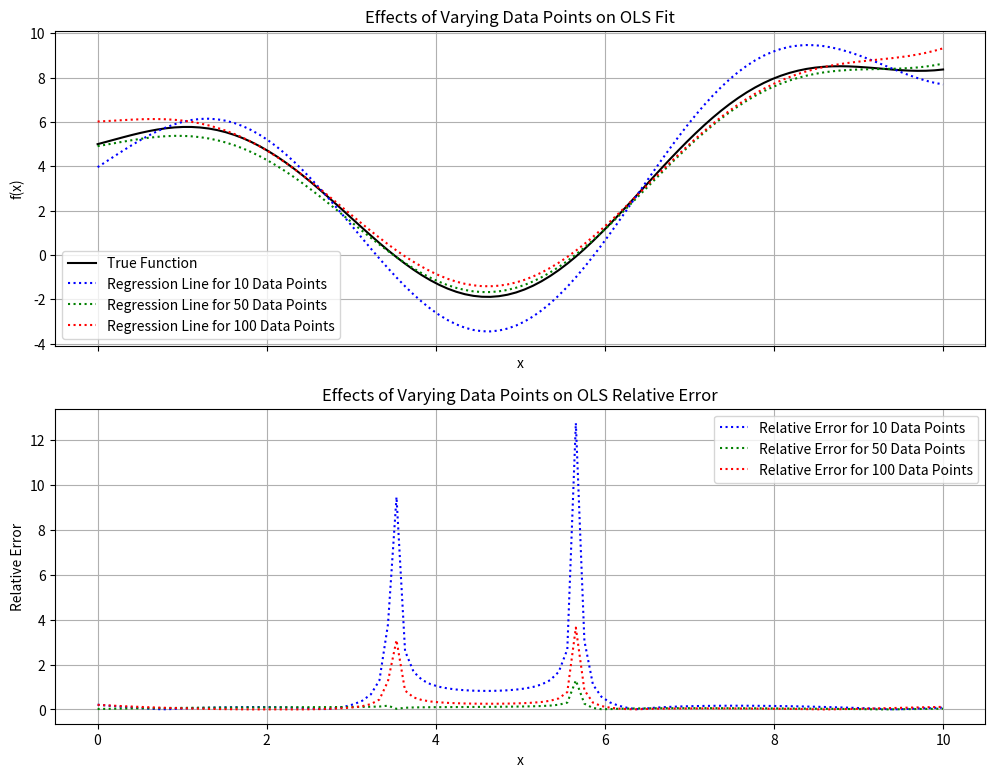
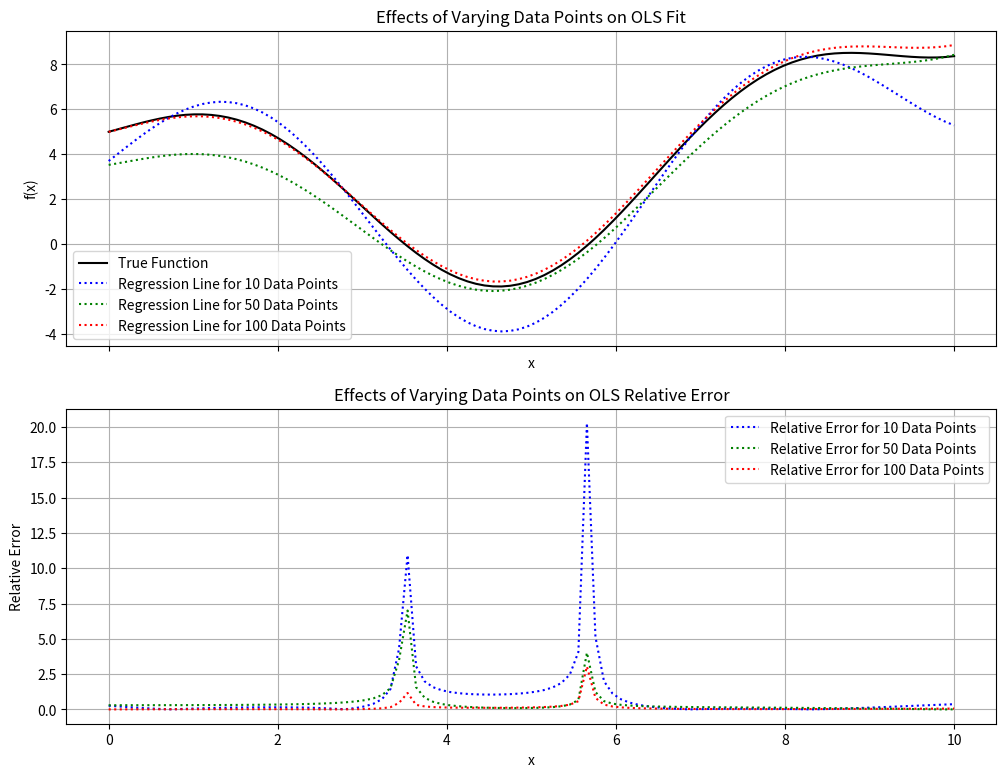
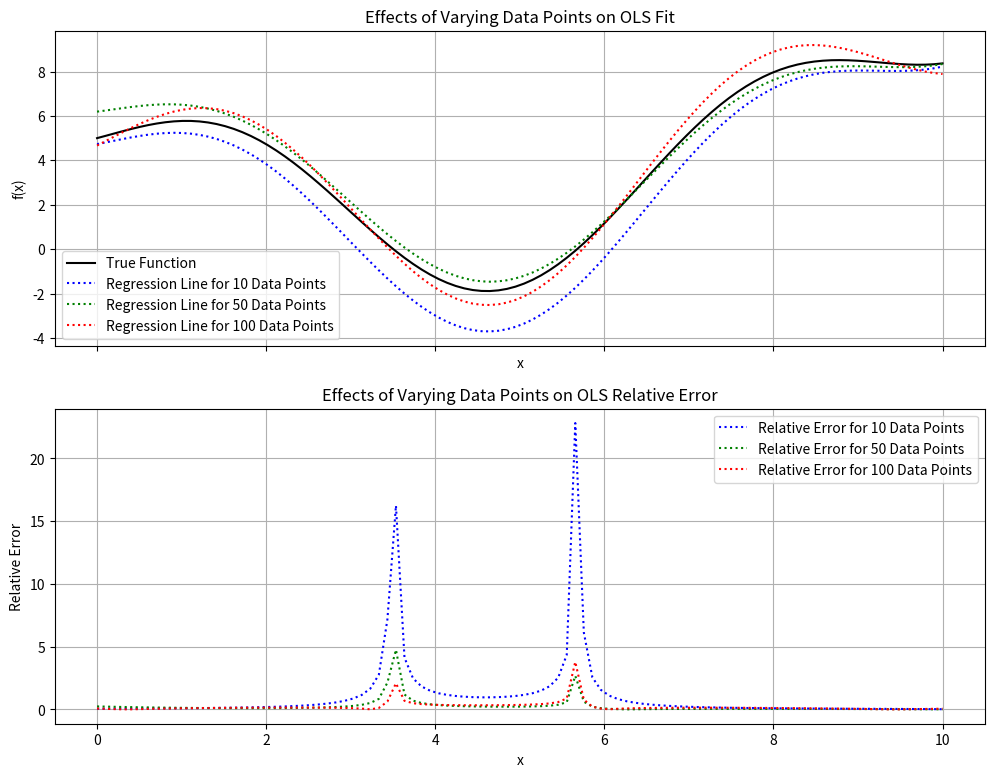
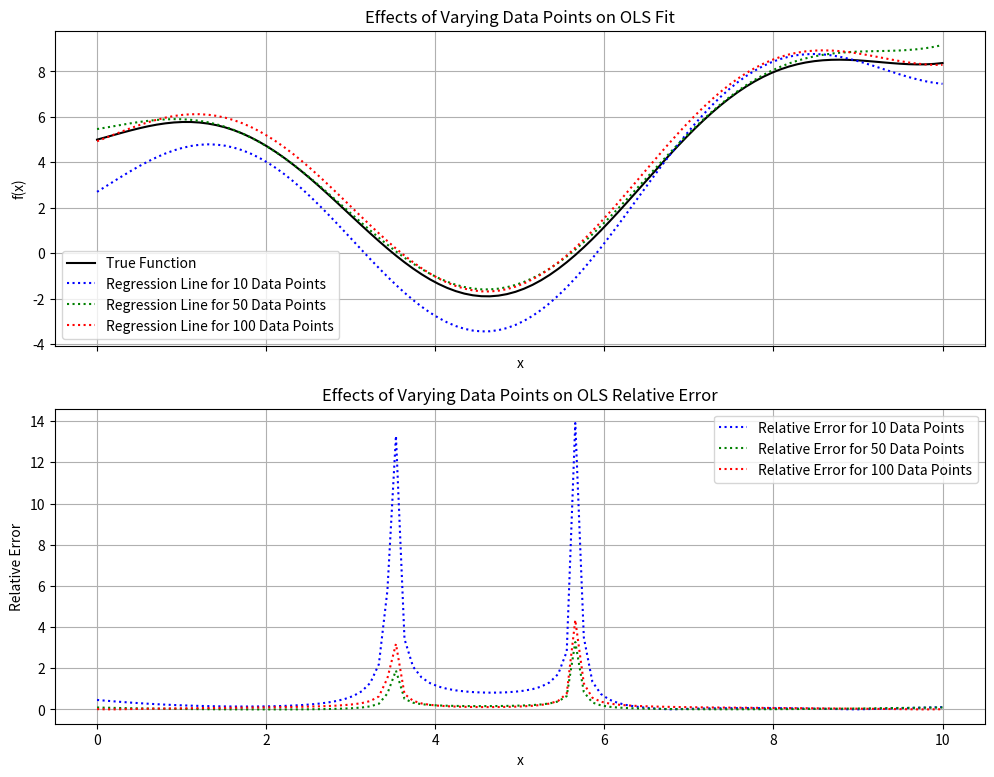
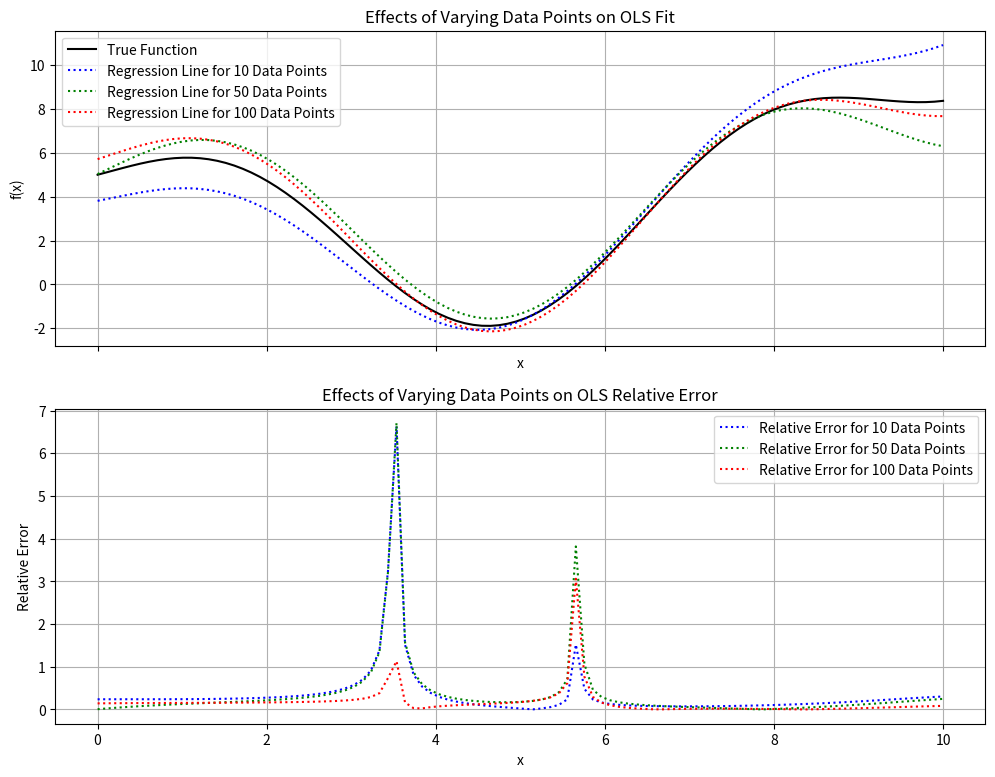

Python code for these plots, in order:
import numpy as np
import matplotlib.pyplot as plt

''' 
f : function we are analyzing
a : left bound for data points
b : right bound for data points
N : number of data points to generate
noise: whether errors for data points are generated from a 'normal' or 'uniform' distribution
sigma: standard deviation for error generation
points: whether x coordinates from points are equispaced across [a,b] or randomly from a uniform distribution on [a,b]
'''


def generate_data(f, a, b, N, noise='normal', sigma=1, points='equispaced'):
    if points == 'equispaced':
        x = np.linspace(a, b, N)
    elif points == 'random':
         x = np.random.uniform(a, b, N)
    else:
        print('Invalid Point Input')
        exit(0)

    if noise == 'normal':
        residuals = np.random.normal(0, sigma, N)
    elif noise == 'uniform':
        bounds = sigma * np.sqrt(3)
        residuals = np.random.uniform(-bounds, bounds, N)
    else:
        print('Invalid Error Input')
        exit(0)

    y = f(x) + residuals

    return np.array(list(zip(x, y)))


def least_squares(data):

    x_data = data[:, 0]
    y_data = data[:, 1]

    X = np.column_stack([x_data ** 2, np.sin(x_data), x_data, np.ones_like(x_data)])
    y = y_data

    coeffs = np.linalg.lstsq(X, y, rcond=None)[0]

    return coeffs


def sensitivity_to_number_points():
    f = lambda x: 0.25 * (x ** 2) + (3 * np.sin(x)) + (-2 * x) + 5

    a = 0
    b = 10
    # N = [5, 10, 25, 50, 100, 250]

    N = [10, 50, 100]
    x = np.linspace(a, b, 100)

    fig, (ax1, ax2) = plt.subplots(2, 1, figsize=(12, 9), sharex=True)

    ax1.plot(x, f(x), color='black', label='True Function')

    colors = ['blue', 'green', 'red']

    for i in range(len(N)):
        data = generate_data(f, a, b, N[i], sigma=2, points='equispaced')

        coeffs = least_squares(data)
        reg = lambda x: (coeffs[0] * x ** 2) + (coeffs[1] * np.sin(x)) + (coeffs[2] * x) + coeffs[3]

        print(f'Coefficients for {N[i]}: {coeffs}')

        ax1.plot(x, reg(x), color=colors[i], linestyle='dotted', label=f'Regression Line for {N[i]} Data Points')
        ax2.plot(x, np.abs((f(x) - reg(x)) / f(x)), color=colors[i], linestyle='dotted', label=f'Relative Error for {N[i]} Data Points')

    print('\n')

    ax1.legend()
    ax1.set_xlabel('x')
    ax1.set_ylabel('f(x)')
    ax1.set_title('Effects of Varying Data Points on OLS Fit')
    ax1.grid(True)
    ax2.set_xlabel('x')
    ax2.set_ylabel('Relative Error')
    ax2.set_title('Effects of Varying Data Points on OLS Relative Error')
    ax2.grid(True)
    ax2.legend()
    plt.show()

    return


def senstivity_to_variance():
    f = lambda x: 0.25 * (x ** 2) + (3 * np.sin(x)) + (-2 * x) + 5

    a = 0
    b = 10

    Sigma = [5, 10, 25]
    x = np.linspace(a, b, 100)

    fig, (ax1, ax2) = plt.subplots(2, 1, figsize=(12, 9), sharex=True)

    ax1.plot(x, f(x), color='black', label='True Function')

    colors = ['blue', 'green', 'red']

    residuals = np.random.normal(0, 1, 100)

    for i in range(len(Sigma)):
        data = np.array(list(zip(x, f(x) + residuals * Sigma[i])))

        coeffs = least_squares(data)
        reg = lambda x: (coeffs[0] * x ** 2) + (coeffs[1] * np.sin(x)) + (coeffs[2] * x) + coeffs[3]

        ax1.plot(x, reg(x), color=colors[i], linestyle='dotted', label=f'Regression Line for Variance = {Sigma[i]}')
        ax2.plot(x, np.abs((f(x) - reg(x)) / f(x)), color=colors[i], linestyle='dotted', label=f'Relative Error for Variance = {Sigma[i]} ')

    ax1.legend()
    ax1.set_xlabel('x')
    ax1.set_ylabel('f(x)')
    ax1.set_title('Effects of Variance of Noise on OLS Fit')
    ax1.grid(True)
    ax2.set_xlabel('x')
    ax2.set_ylabel('Relative Error')
    ax2.set_title('Effects of Variance of Noise on OLS Relative Error')
    ax2.grid(True)
    ax2.legend()
    plt.show()

    return


if __name__ == '__main__':
    sensitivity_to_number_points()
    sensitivity_to_number_points()
    sensitivity_to_number_points()
    sensitivity_to_number_points()
    sensitivity_to_number_points()
    #senstivity_to_variance()
